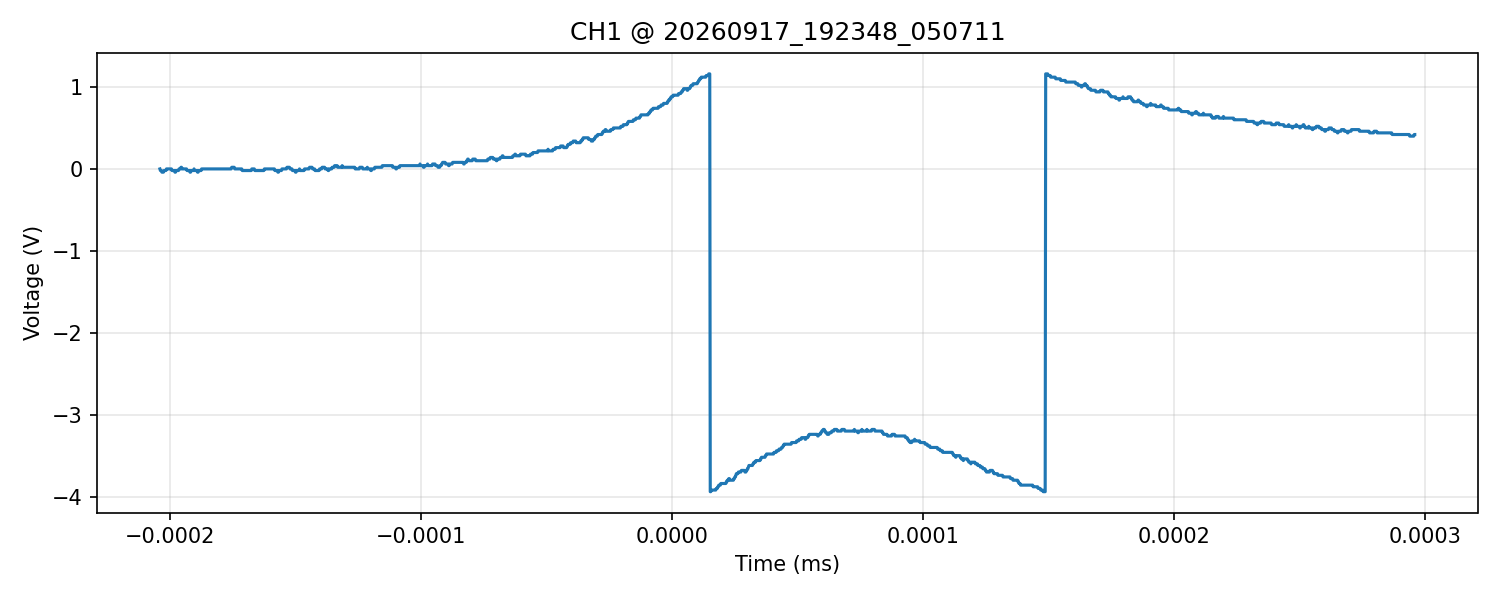

Data behind this chart, as committed beside it:
time_s, voltage_V
-2.040000000000000003e-07, 0.000000000000000000e+00
-2.038000000000000117e-07, -2.000000000000000042e-02
-2.035999999999999967e-07, -2.000000000000000042e-02
-2.034000000000000082e-07, -2.000000000000000042e-02
-2.031999999999999931e-07, -4.000000000000000083e-02
-2.030000000000000046e-07, -4.000000000000000083e-02
-2.027999999999999896e-07, -4.000000000000000083e-02
-2.026000000000000010e-07, -4.000000000000000083e-02
-2.024000000000000124e-07, -2.000000000000000042e-02
-2.021999999999999974e-07, -2.000000000000000042e-02
-2.020000000000000089e-07, -2.000000000000000042e-02
-2.017999999999999938e-07, -2.000000000000000042e-02
-2.016000000000000053e-07, -2.000000000000000042e-02
-2.013999999999999903e-07, 0.000000000000000000e+00
-2.012000000000000017e-07, 0.000000000000000000e+00
-2.010000000000000131e-07, 0.000000000000000000e+00
-2.007999999999999981e-07, 0.000000000000000000e+00
-2.006000000000000096e-07, 0.000000000000000000e+00
-2.003999999999999945e-07, 0.000000000000000000e+00
-2.002000000000000060e-07, 0.000000000000000000e+00
-1.999999999999999909e-07, 0.000000000000000000e+00
-1.998000000000000024e-07, 0.000000000000000000e+00
-1.995999999999999874e-07, 0.000000000000000000e+00
-1.993999999999999988e-07, 0.000000000000000000e+00
-1.992000000000000103e-07, -2.000000000000000042e-02
-1.989999999999999952e-07, -2.000000000000000042e-02
-1.988000000000000067e-07, -2.000000000000000042e-02
-1.985999999999999916e-07, -2.000000000000000042e-02
-1.984000000000000031e-07, -2.000000000000000042e-02
-1.981999999999999881e-07, -2.000000000000000042e-02
-1.979999999999999995e-07, -4.000000000000000083e-02
-1.978000000000000110e-07, -4.000000000000000083e-02
-1.975999999999999959e-07, -2.000000000000000042e-02
-1.974000000000000074e-07, -2.000000000000000042e-02
-1.971999999999999923e-07, -2.000000000000000042e-02
-1.970000000000000038e-07, -2.000000000000000042e-02
-1.967999999999999888e-07, -2.000000000000000042e-02
-1.966000000000000002e-07, -2.000000000000000042e-02
-1.964000000000000117e-07, 0.000000000000000000e+00
-1.961999999999999966e-07, 0.000000000000000000e+00
-1.960000000000000081e-07, 0.000000000000000000e+00
-1.957999999999999930e-07, 0.000000000000000000e+00
-1.956000000000000045e-07, 2.000000000000000042e-02
-1.953999999999999895e-07, 2.000000000000000042e-02
-1.952000000000000009e-07, 0.000000000000000000e+00
-1.950000000000000124e-07, 0.000000000000000000e+00
-1.947999999999999973e-07, 0.000000000000000000e+00
-1.946000000000000088e-07, 0.000000000000000000e+00
-1.943999999999999937e-07, 0.000000000000000000e+00
-1.942000000000000052e-07, 0.000000000000000000e+00
-1.939999999999999902e-07, 0.000000000000000000e+00
-1.938000000000000016e-07, 0.000000000000000000e+00
-1.935999999999999866e-07, 0.000000000000000000e+00
-1.933999999999999980e-07, 0.000000000000000000e+00
-1.932000000000000095e-07, -2.000000000000000042e-02
-1.929999999999999944e-07, -2.000000000000000042e-02
-1.928000000000000059e-07, -2.000000000000000042e-02
-1.925999999999999909e-07, -2.000000000000000042e-02
-1.924000000000000023e-07, -2.000000000000000042e-02
-1.921999999999999873e-07, -2.000000000000000042e-02
... 2,440 more rows
